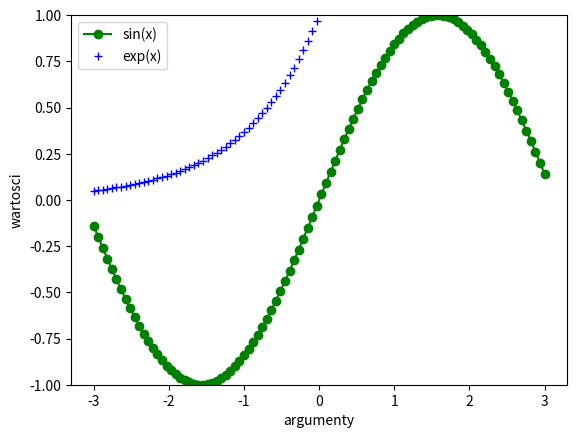

Source code (Python):
import numpy
import matplotlib.pyplot as plt

x = numpy.linspace(-3, 3, 100)
y1 = numpy.sin(x)
y2 = numpy.exp(x)

plt.plot(x, y1, color="green", marker="o")
plt.plot(x, y2, color="blue", marker="+", linewidth=3, linestyle="None")
plt.xlabel("argumenty")
plt.ylabel("wartosci")
plt.legend(["sin(x)", "exp(x)"])
plt.ylim([-1, 1])
plt.savefig("wykresik.png")
plt.show()
